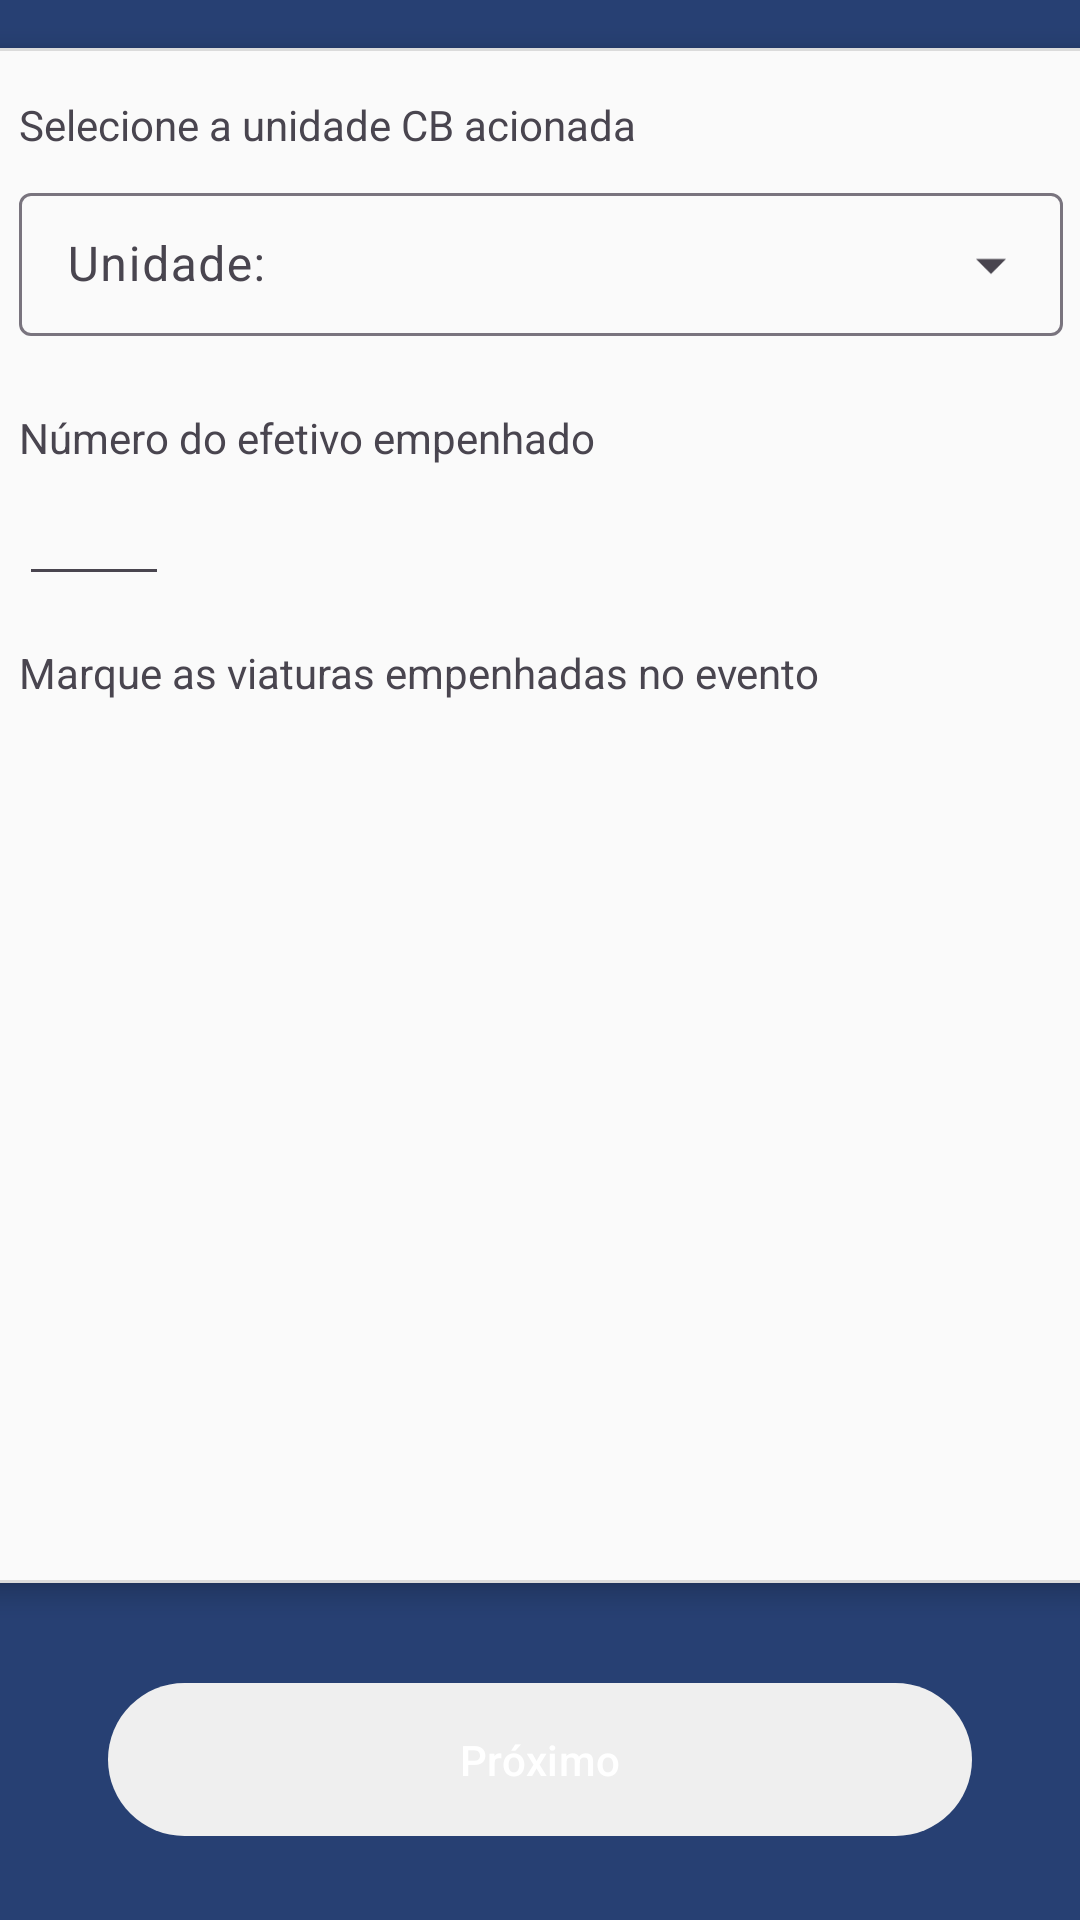

This screen was rendered from an Android layout file. Write that file and the resources it references.
<!-- AndroidManifest.xml: activity theme Theme.MyIPOApp -->
<!-- res/layout/fragment_resources.xml -->
<?xml version="1.0" encoding="utf-8"?>
<androidx.constraintlayout.widget.ConstraintLayout xmlns:android="http://schemas.android.com/apk/res/android"
    xmlns:app="http://schemas.android.com/apk/res-auto"
    xmlns:tools="http://schemas.android.com/tools"
    android:layout_width="match_parent"
    android:layout_height="match_parent"
    android:background="@color/blue2"
    tools:context=".main.view.register.view.vehicles.ResourcesFragment">

    <androidx.constraintlayout.widget.ConstraintLayout
        android:id="@+id/registerVehicles_constraintLayout"
        android:layout_width="390dp"
        android:layout_height="wrap_content"
        android:layout_marginTop="16dp"
        android:background="@drawable/base_background"
        android:elevation="5dp"
        android:padding="16dp"
        app:layout_constraintEnd_toEndOf="parent"
        app:layout_constraintStart_toStartOf="parent"
        app:layout_constraintTop_toTopOf="parent">

        <TextView
            android:id="@+id/textView4"
            android:layout_width="wrap_content"
            android:layout_height="wrap_content"
            android:text="Selecione a unidade CB acionada"
            app:layout_constraintStart_toStartOf="@+id/resources_cb_input"
            app:layout_constraintTop_toTopOf="parent" />

        <com.google.android.material.textfield.TextInputLayout
            android:id="@+id/resources_cb_input"
            style="@style/AutoTextViewForm"
            android:layout_marginTop="8dp"
            app:layout_constraintEnd_toEndOf="parent"
            app:layout_constraintStart_toStartOf="parent"
            app:layout_constraintTop_toBottomOf="@+id/textView4">

            <AutoCompleteTextView
                android:id="@+id/resources_auto_cb"
                android:layout_width="match_parent"
                android:layout_height="wrap_content"
                android:hint="@string/resources_auto_cb" />
        </com.google.android.material.textfield.TextInputLayout>

        <TextView
            android:id="@+id/textView6"
            android:layout_width="wrap_content"
            android:layout_height="wrap_content"
            android:layout_marginTop="24dp"
            android:text="Número do efetivo empenhado"
            app:layout_constraintStart_toStartOf="@+id/resources_cb_input"
            app:layout_constraintTop_toBottomOf="@+id/resources_cb_input" />

        <EditText
            android:id="@+id/resources_editText_number"
            android:layout_width="50dp"
            android:layout_height="wrap_content"
            android:layout_marginTop="2dp"
            android:inputType="number"
            android:maxLength="2"
            app:layout_constraintStart_toStartOf="@+id/textView6"
            app:layout_constraintTop_toBottomOf="@+id/textView6"
            tools:ignore="Autofill" />

        <TextView
            android:id="@+id/textView7"
            android:layout_width="wrap_content"
            android:layout_height="wrap_content"
            android:layout_marginTop="16dp"
            android:text="Marque as viaturas empenhadas no evento"
            app:layout_constraintStart_toStartOf="@+id/resources_editText_number"
            app:layout_constraintTop_toBottomOf="@+id/resources_editText_number" />

        <androidx.recyclerview.widget.RecyclerView
            android:id="@+id/resources_rv_vehicles"
            android:layout_width="match_parent"
            android:layout_height="270dp"
            android:layout_marginTop="8dp"
            android:background="@drawable/edge_profile"
            app:layout_constraintTop_toBottomOf="@+id/textView7"
            tools:itemCount="3"
            tools:layout_editor_absoluteX="16dp"
            tools:listitem="@layout/checkbox_vehicles" />


    </androidx.constraintlayout.widget.ConstraintLayout>

    <TextView
        android:id="@+id/resources_txt_vehicles"
        android:layout_width="wrap_content"
        android:layout_height="wrap_content"
        android:layout_marginTop="16dp"
        android:textColor="@color/white"
        app:layout_constraintStart_toStartOf="@+id/registerVehicles_constraintLayout"
        app:layout_constraintTop_toBottomOf="@+id/registerVehicles_constraintLayout" />

    <Button
        android:id="@+id/resources_button_next"
        style="@style/Theme.MyIPOApp.ButtonMain"
        android:enabled="false"
        android:text="@string/next"
        app:layout_constraintBottom_toBottomOf="parent"
        app:layout_constraintEnd_toEndOf="parent"
        app:layout_constraintStart_toStartOf="parent" />

</androidx.constraintlayout.widget.ConstraintLayout>
<!-- res/layout/checkbox_vehicles.xml (included above) -->
<?xml version="1.0" encoding="utf-8"?>
<androidx.constraintlayout.widget.ConstraintLayout xmlns:android="http://schemas.android.com/apk/res/android"
    xmlns:app="http://schemas.android.com/apk/res-auto"
    android:layout_width="match_parent"
    android:layout_height="wrap_content">

    <CheckBox
        android:id="@+id/checkbox_"
        android:layout_width="wrap_content"
        android:layout_height="wrap_content"
        android:layout_marginStart="5dp"
        android:layout_marginTop="5dp"
        android:text="@string/app_name"
        app:layout_constraintStart_toStartOf="parent"
        app:layout_constraintTop_toTopOf="parent" />

</androidx.constraintlayout.widget.ConstraintLayout>
<!-- resources referenced by this layout -->
<resources>
  <color name="blue2">#274073</color>
  <color name="white">#FFFFFFFF</color>
  <!-- drawable base_background (drawable) -->
  <?xml version="1.0" encoding="utf-8"?>
  <shape xmlns:android="http://schemas.android.com/apk/res/android">
      <stroke android:color="@color/gray_border" android:width="1dp"/>
      <corners android:radius="5dp"/>
      <solid android:color="@color/gray1"/>
  </shape>
  <string name="app_name">My IPO App</string>
  <string name="next">Próximo</string>
  <string name="resources_auto_cb">Unidade:</string>
  <style name="AutoTextViewForm" parent="@style/Widget.Material3.TextInputLayout.OutlinedBox.Dense.ExposedDropdownMenu">
          <item name="android:layout_width">match_parent</item>
          <item name="android:layout_height">wrap_content</item>
          <item name="android:layout_marginStart">5dp</item>
          <item name="android:layout_marginEnd">5dp</item>
      </style>
  <style name="Theme.MyIPOApp.ButtonMain" parent="Widget.Material3.Button">
          <item name="android:layout_width">match_parent</item>
          <item name="android:layout_height">wrap_content</item>
          <item name="android:textColor">@color/white</item>
          <item name="android:layout_marginStart">36dp</item>
          <item name="android:layout_marginEnd">36dp</item>
          <item name="android:padding">16dp</item>
          <item name="android:layout_marginBottom">24dp</item>
          <item name="backgroundTint">@color/button_background</item>
      </style>
  <style name="Theme.MyIPOApp" parent="Base.Theme.MyIPOApp" />
  <color name="gray_border">#DBDBDB</color>
  <color name="gray1">#FAFAFA</color>
  <style name="Base.Theme.MyIPOApp" parent="Theme.Material3.DayNight.NoActionBar">
          <item name="colorPrimary">@color/blue2</item>
        
  
        
  
          <item name="android:statusBarColor">@color/blue2</item>"
  
      </style>
</resources>
